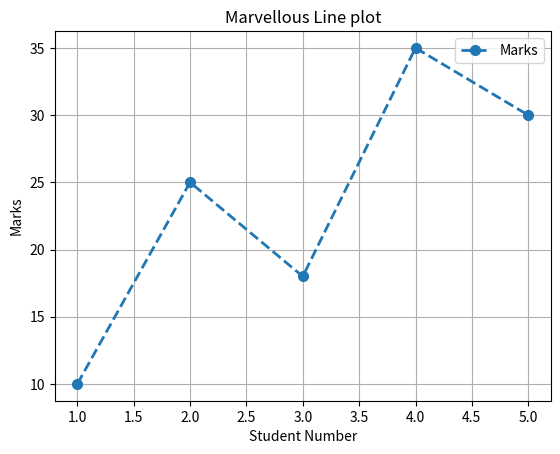

Python code for this plot:
import matplotlib.pyplot as plt

def main():
    X = [1,2,3,4,5]
    Y = [10,25,18,35,30]

    plt.plot (
        X, 
        Y,
        marker = "o",
        linestyle = "--",
        linewidth = 2,
        markersize = 7,
        label = "Marks"

    )

    plt.title("Marvellous Line plot")
    plt.xlabel ("Student Number")
    plt.ylabel ("Marks")

    plt.grid(True)

    plt.legend()
    plt.show()


if __name__ == "__main__":
    main()
